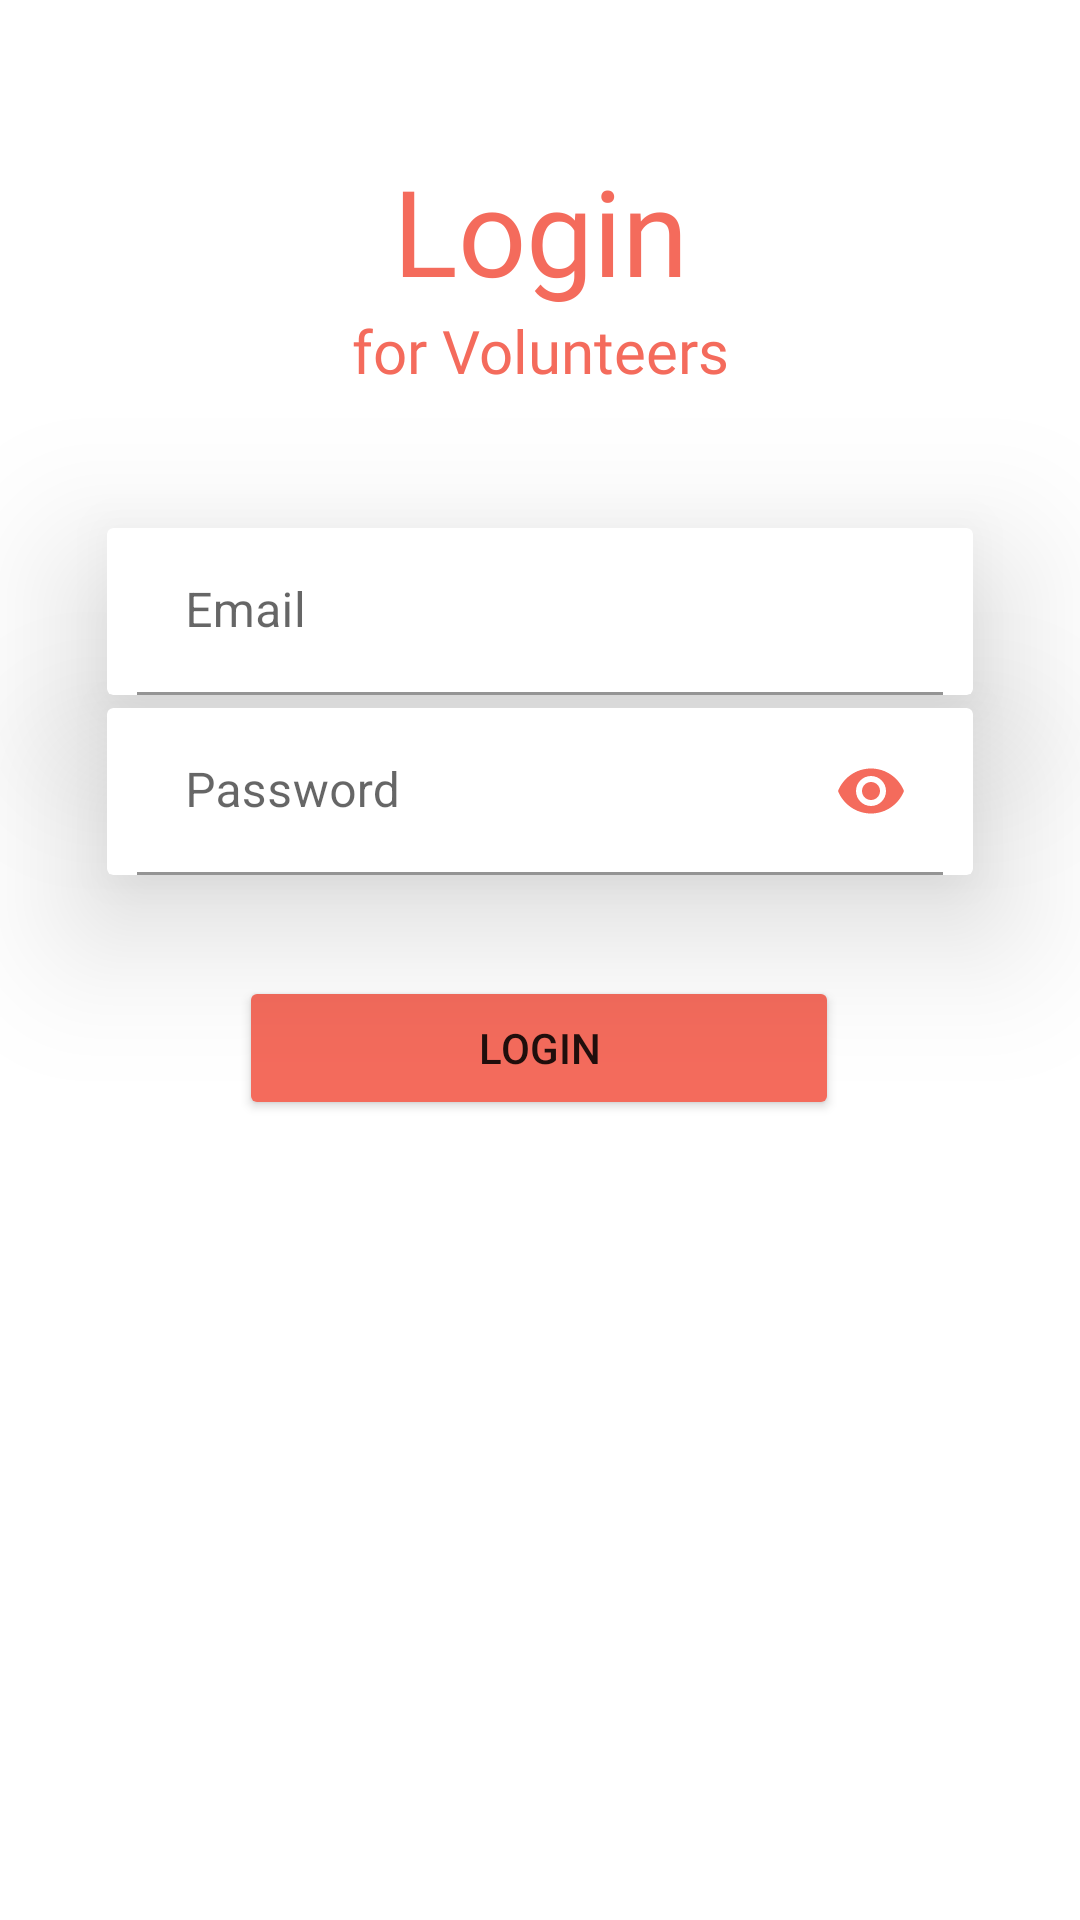

The Android layout XML behind this screen, and the referenced resources:
<!-- AndroidManifest.xml: application theme Theme.User -->
<!-- res/layout/fragment_volunteer_login.xml -->
<?xml version="1.0" encoding="utf-8"?>
<FrameLayout xmlns:android="http://schemas.android.com/apk/res/android"
    xmlns:app="http://schemas.android.com/apk/res-auto"
    xmlns:tools="http://schemas.android.com/tools"
    android:layout_width="match_parent"
    android:layout_height="match_parent"
    tools:context=".login.volunteerLogin">
    <androidx.constraintlayout.widget.ConstraintLayout
        android:layout_width="match_parent"
        android:layout_height="match_parent">

        <TextView
            android:id="@+id/logintext"
            android:layout_width="match_parent"
            android:layout_height="wrap_content"
            android:layout_gravity="center"
            android:layout_marginTop="50dp"

            android:fontFamily="@font/poppins_bold"
            android:text="Login"
            android:textAlignment="center"
            android:textColor="@color/orange"
            android:textFontWeight="400"
            android:textSize="40sp"
            android:textStyle="bold"
            app:layout_constraintEnd_toEndOf="parent"
            app:layout_constraintStart_toStartOf="parent"
            app:layout_constraintTop_toTopOf="parent" />

        <TextView
            android:id="@+id/textView"
            android:layout_width="match_parent"
            android:layout_height="wrap_content"
            android:layout_gravity="center"
            android:fontFamily="@font/poppins_bold"
            android:text="for Volunteers"
            android:textAlignment="center"
            android:textColor="@color/orange"
            android:textFontWeight="400"
            android:textSize="20sp"
            app:layout_constraintTop_toBottomOf="@id/logintext" />

        <androidx.cardview.widget.CardView
            android:id="@+id/emailCard"
            android:layout_width="350dp"
            android:layout_height="wrap_content"
            android:background="#FFFFFF"
            app:cardElevation="30dp"
            app:cardUseCompatPadding="true"
            app:layout_constraintEnd_toEndOf="parent"
            app:layout_constraintStart_toStartOf="parent"
            app:layout_constraintTop_toBottomOf="@+id/textView"
            tools:cardCornerRadius="20dp">
            <com.google.android.material.textfield.TextInputLayout
                android:layout_width="match_parent"
                android:layout_height="wrap_content"
                app:boxBackgroundColor="@color/white">
                <EditText
                    android:id="@+id/emailLoginVolunteer"
                    android:layout_width="match_parent"
                    android:layout_height="wrap_content"
                    android:layout_gravity="center"
                    android:layout_marginLeft="10dp"
                    android:layout_marginRight="10dp"
                    android:ems="10"
                    android:inputType="text"
                    android:hint="Email"
                    android:textColor="@color/black" />
            </com.google.android.material.textfield.TextInputLayout>


        </androidx.cardview.widget.CardView>

        <androidx.cardview.widget.CardView
            android:id="@+id/passwordCard"
            android:layout_width="350dp"
            android:layout_height="wrap_content"
            android:layout_marginTop="60dp"
            android:backgroundTint="@color/white"
            app:cardElevation="30dp"
            app:cardUseCompatPadding="true"
            app:layout_constraintEnd_toEndOf="parent"
            app:layout_constraintStart_toStartOf="parent"
            app:layout_constraintTop_toBottomOf="@+id/textView"
            tools:cardCornerRadius="20dp">
            <com.google.android.material.textfield.TextInputLayout
                android:layout_width="match_parent"
                android:layout_height="wrap_content"
                app:boxBackgroundColor="@color/white"
                app:endIconMode="password_toggle"
                app:endIconTint = "@color/orange">
            <EditText
                android:id="@+id/passwordLoginVolunteer"
                android:layout_width="match_parent"
                android:layout_height="wrap_content"
                android:layout_marginLeft="10dp"
                android:layout_marginRight="10dp"
                android:ems="10"
                android:inputType="textPassword"
                android:hint="Password"
                android:textColor="#000000"
                app:layout_constraintEnd_toEndOf="parent"
                app:layout_constraintHorizontal_bias="0.432"
                app:layout_constraintStart_toStartOf="parent"
                app:layout_constraintTop_toBottomOf="@+id/cardView2" />
            </com.google.android.material.textfield.TextInputLayout>
        </androidx.cardview.widget.CardView>


        <Button
            android:id="@+id/volunteerLogin"
            android:layout_width="200dp"
            android:layout_height="wrap_content"
            android:layout_marginTop="48dp"
            android:backgroundTint="@color/orange"
            android:text="Login"
            app:cornerRadius="50dp"
            app:layout_constraintEnd_toEndOf="parent"
            app:layout_constraintHorizontal_bias="0.497"
            app:layout_constraintStart_toStartOf="parent"
            app:layout_constraintTop_toBottomOf="@+id/emailCard" />

    </androidx.constraintlayout.widget.ConstraintLayout>
</FrameLayout>
<!-- resources referenced by this layout -->
<resources>
  <color name="black">#FF000000</color>
  <color name="orange">#F46B5C</color>
  <color name="white">#FFFFFFFF</color>
  <style name="Theme.User" parent="Theme.MaterialComponents.DayNight.NoActionBar">
          
          <item name="colorPrimary">@color/purple_500</item>
          <item name="colorPrimaryVariant">@color/purple_700</item>
          <item name="colorOnPrimary">@color/white</item>
          
          <item name="colorSecondary">@color/teal_200</item>
          <item name="colorSecondaryVariant">@color/teal_700</item>
          <item name="colorOnSecondary">@color/black</item>
          
          <item name="android:statusBarColor">?attr/colorPrimaryVariant</item>
          
      </style>
  <color name="purple_500">#FF6200EE</color>
  <color name="purple_700">#FF3700B3</color>
  <color name="teal_200">#FF03DAC5</color>
  <color name="teal_700">#FF018786</color>
</resources>
